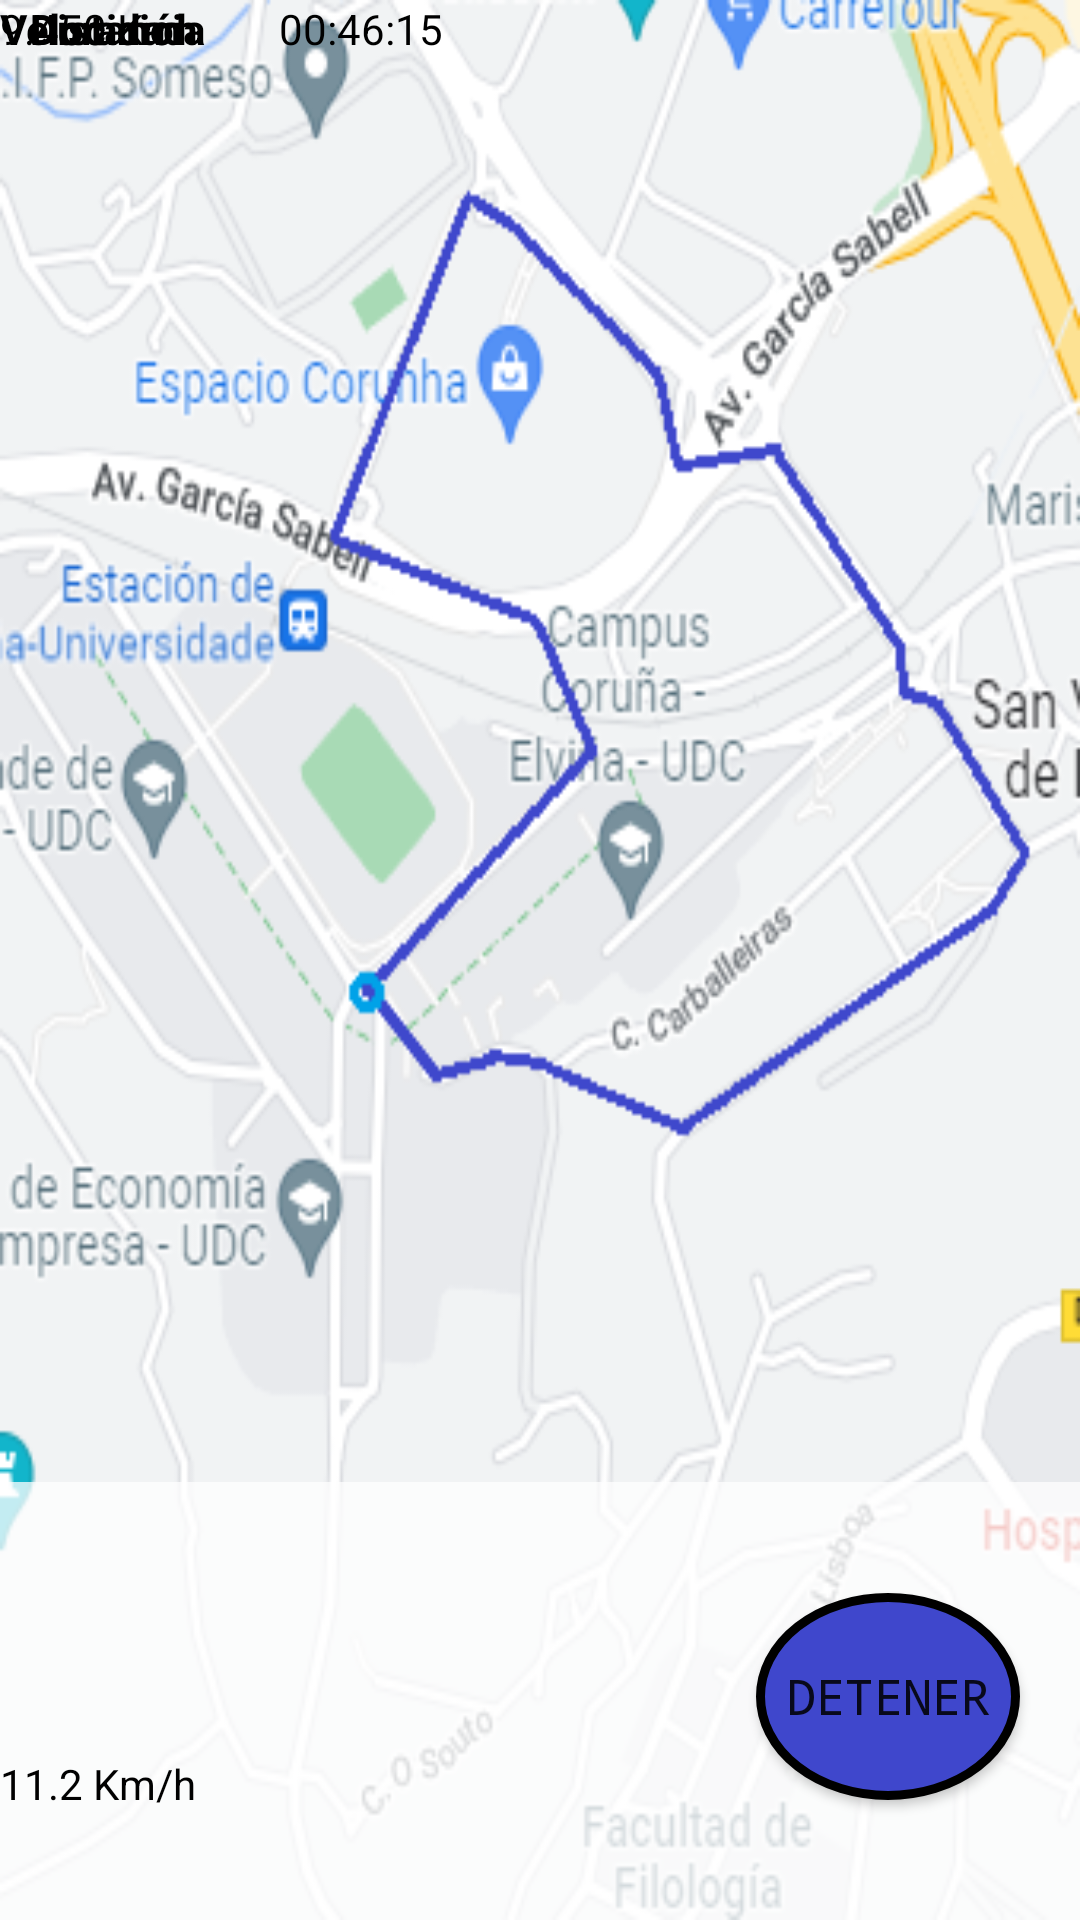

Layout XML and referenced resources for this Android screen:
<!-- AndroidManifest.xml: application theme Theme.Stamina -->
<!-- res/layout/activity_activity_progress.xml -->
<?xml version="1.0" encoding="utf-8"?>
<androidx.constraintlayout.widget.ConstraintLayout xmlns:android="http://schemas.android.com/apk/res/android"
    xmlns:app="http://schemas.android.com/apk/res-auto"
    xmlns:tools="http://schemas.android.com/tools"
    android:background="@drawable/mock_map_route"
    android:layout_width="match_parent"
    android:layout_height="match_parent"
    tools:context=".MainActivity">

    <Button
        android:id="@+id/start_btn"
        android:layout_width="wrap_content"
        android:layout_height="69dp"
        android:layout_marginEnd="20dp"
        android:layout_marginBottom="40dp"
        android:background="@drawable/style_start_button"
        android:text="@string/stop"
        android:textSize="8pt"
        android:typeface="monospace"
        app:layout_constraintBottom_toBottomOf="parent"
        app:layout_constraintEnd_toEndOf="parent" />

    <TextView
        android:id="@+id/white_background_tv"
        android:layout_width="407dp"
        android:layout_height="146dp"
        android:layout_marginTop="586dp"
        android:alpha="0.75"
        android:background="@color/white"
        android:textColor="@color/black"
        app:layout_constraintBottom_toBottomOf="parent"
        app:layout_constraintEnd_toEndOf="parent"
        app:layout_constraintStart_toStartOf="parent"
        app:layout_constraintTop_toTopOf="parent"
        app:layout_constraintVertical_bias="1.0" />

    <TextView
        android:id="@+id/duration_tv"
        android:layout_width="131dp"
        android:layout_height="39dp"
        android:layout_margin="10dp"
        android:layout_marginStart="2dp"
        android:text="@string/duration"
        android:textColor="@color/black"
        android:textStyle="bold"
        app:layout_constraintStart_toEndOf="@+id/white_background_tv"
        app:layout_constraintStart_toStartOf="parent"
        tools:layout_editor_absoluteY="599dp" />

    <TextView
        android:id="@+id/distance_tv"
        android:layout_width="131dp"
        android:layout_height="39dp"
        android:layout_margin="10dp"
        android:layout_marginStart="12dp"
        android:text="@string/distance"
        android:textColor="@color/black"
        android:textStyle="bold"
        app:layout_constraintStart_toStartOf="parent"
        tools:layout_editor_absoluteY="638dp" />

    <TextView
        android:id="@+id/speed_tv"
        android:layout_width="131dp"
        android:layout_height="39dp"
        android:layout_margin="10dp"
        android:text="@string/speed"
        android:textColor="@color/black"
        android:textStyle="bold"
        tools:layout_editor_absoluteX="10dp"
        tools:layout_editor_absoluteY="676dp" />

    <TextView
        android:id="@+id/duration_time_tv"
        android:layout_width="131dp"
        android:layout_height="39dp"
        android:layout_marginEnd="136dp"
        android:textColor="@color/black"
        android:text="00:46:15"
        app:layout_constraintEnd_toEndOf="parent"
        tools:layout_editor_absoluteY="599dp" />

    <TextView
        android:id="@+id/distance_km_tv"
        android:layout_width="131dp"
        android:layout_height="39dp"
        android:textColor="@color/black"
        android:text="9.450 Km"
        tools:layout_editor_absoluteX="144dp"
        tools:layout_editor_absoluteY="638dp" />

    <TextView
        android:id="@+id/speed_kmh_tv"
        android:layout_width="131dp"
        android:layout_height="39dp"
        android:layout_marginBottom="16dp"
        android:textColor="@color/black"
        android:text="11.2 Km/h"
        app:layout_constraintBottom_toBottomOf="parent"
        tools:layout_editor_absoluteX="144dp" />

</androidx.constraintlayout.widget.ConstraintLayout>
<!-- resources referenced by this layout -->
<resources>
  <color name="black">#FF000000</color>
  <color name="white">#FFFFFFFF</color>
  <!-- drawable mock_map_route: png bitmap (drawable, 112641 bytes) -->
  <!-- drawable style_start_button (drawable) -->
  <selector xmlns:android="http://schemas.android.com/apk/res/android" >
      <item >
          <shape android:shape="oval"  >
              <stroke android:width="3dip" android:color="@color/black" />
              <solid android:color="@color/azul_stamina" />
          </shape>
      </item>
  </selector>
  <string name="distance">Distancia</string>
  <string name="duration">Duración</string>
  <string name="speed">Velocidad</string>
  <string name="stop">detener</string>
  <style name="Theme.Stamina" parent="@style/Theme.MaterialComponents.Light.DarkActionBar">
          
          <item name="colorPrimary">@color/azul_stamina</item>
          <item name="colorPrimaryVariant">@color/purple_700</item>
          <item name="colorOnPrimary">@color/white</item>
          
          <item name="colorSecondary">@color/teal_200</item>
          <item name="colorSecondaryVariant">@color/teal_700</item>
          <item name="colorOnSecondary">@color/black</item>
          
          <item name="android:statusBarColor" tools:targetApi="l">?attr/colorPrimaryVariant</item>
          
          
      </style>
  <color name="azul_stamina">#3F47CC</color>
  <color name="purple_700">#FF3700B3</color>
  <color name="teal_200">#FF03DAC5</color>
  <color name="teal_700">#FF018786</color>
</resources>
